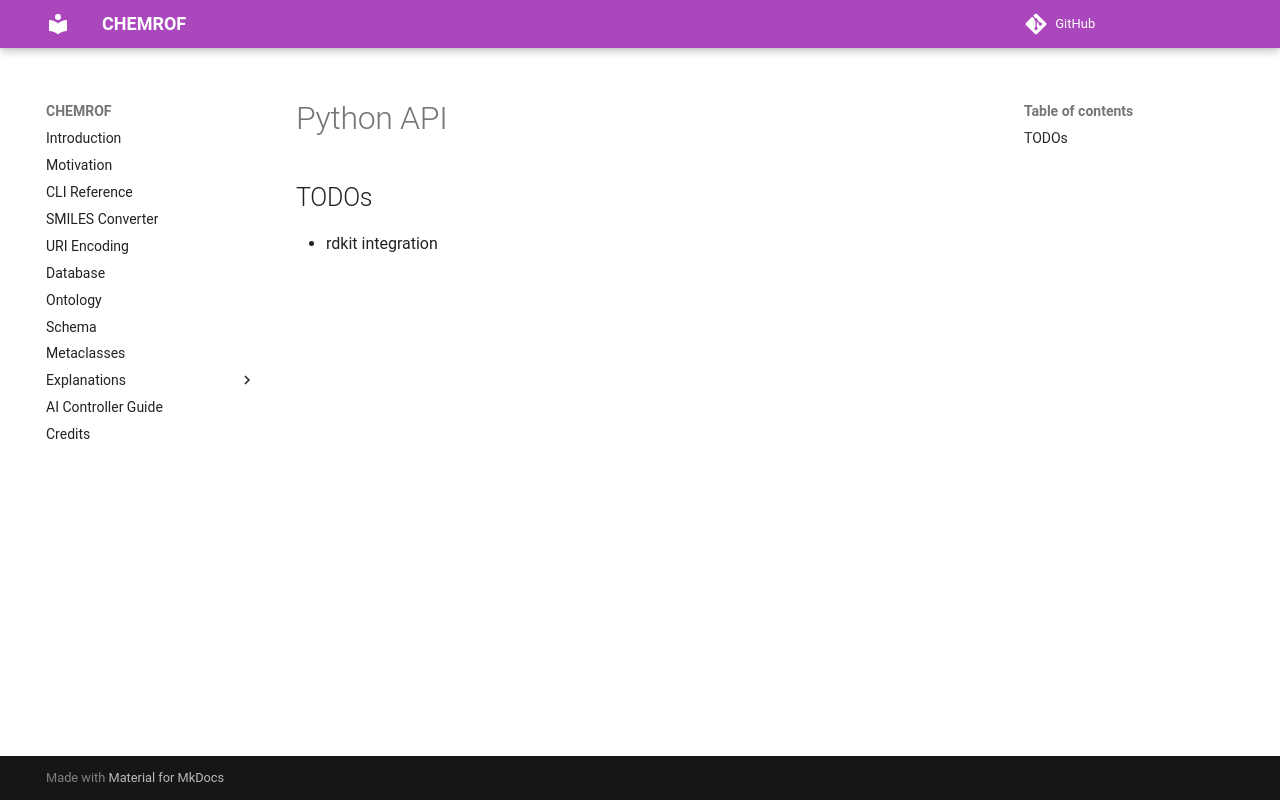

repository: chemkg/chemrof · page: python/index.html · generator: mkdocs

# Python API

## TODOs

 - rdkit integration
